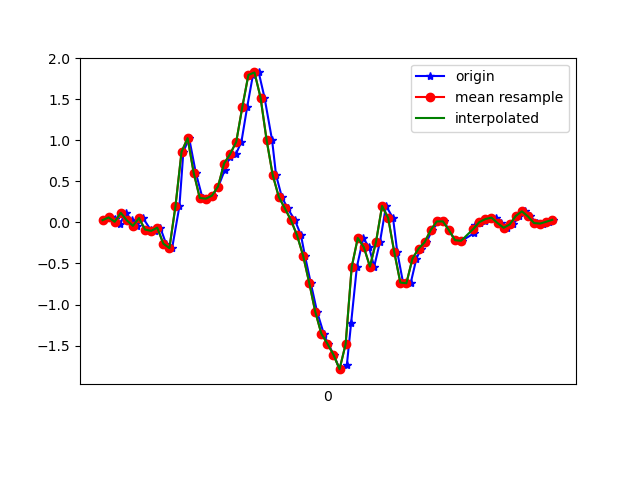

The data file committed next to this chart (first rows):
1617818921942, 514565560431997, 0.027569681, -0.05795439, 0.017201219
1617818921965, 514565579456685, 0.06056, 0.1375, -0.009677
1617818921981, 514565598506189, 0.03734, -0.1056, 0.02209
1617818921997, 514565617530877, -0.02252, 0.09476, 0.007427
1617818922016, 514565636555565, 0.1168, 0.3061, 0.008649
1617818922037, 514565655571949, 0.0239, -0.1447, 0.0453
1617818922054, 514565674595869, -0.04207, 0.009241, 0.0172
1617818922073, 514565693644589, 0.05323, 0.3794, 0.0172
1617818922098, 514565712668493, -0.08727, -0.08117, 0.06729
1617818922112, 514565731692365, -0.1032, 0.01168, 0.04286
1617818922130, 514565750713101, -0.06406, 0.4014, 0.03431
1617818922149, 514565769736781, -0.2583, 0.05444, 0.1101
1617818922169, 514565788785293, -0.3133, 0.02879, 0.132
1617818922193, 514565807808973, 0.1974, -0.01642, 0.0563
1617818922206, 514565826832685, 0.8596, -0.6016, -0.1551
1617818922225, 514565845856333, 1.026, -1.107, -0.397
1617818922247, 514565864886445, 0.603, -1.942, -0.6071
1617818922269, 514565883935277, 0.2976, -2.93, -0.8197
1617818922282, 514565902959309, 0.289, -3.741, -1.096
1617818922302, 514565921983277, 0.3257, -4.556, -1.444
1617818922321, 514565941007309, 0.4368, -5.443, -1.843
1617818922342, 514565960037741, 0.6348, -6.158, -2.271
1617818922359, 514565979086829, 0.7997, -6.518, -2.695
1617818922379, 514565998111085, 0.8327, -6.478, -2.97
1617818922397, 514566017251438, 0.9805, -6.085, -2.991
1617818922416, 514566036275694, 1.404, -5.519, -2.858
1617818922435, 514566055294702, 1.795, -4.828, -2.675
1617818922454, 514566074343598, 1.826, -4.117, -2.447
1617818922473, 514566093367726, 1.521, -3.49, -2.107
1617818922498, 514566112391854, 1.001, -2.874, -1.785
1617818922511, 514566131415982, 0.5773, -2.258, -1.484
1617818922530, 514566150464878, 0.311, -1.612, -1.167
1617818922549, 514566169482414, 0.1717, -0.9352, -0.8563
1617818922573, 514566188506286, 0.02757, -0.2681, -0.5106
1617818922593, 514566207530222, -0.1557, 0.3892, -0.1673
1617818922606, 514566226578862, -0.4037, 1.016, 0.2066
1617818922625, 514566245602734, -0.7323, 1.595, 0.5768
1617818922646, 514566264613422, -1.087, 2.159, 0.9225
1617818922668, 514566283636910, -1.354, 2.702, 1.228
1617818922682, 514566302685166, -1.476, 3.188, 1.514
1617818922701, 514566321708654, -1.611, 3.619, 1.796
1617818922720, 514566340732206, -1.787, 4.028, 2.031
1617818922744, 514566359769326, -1.738, 4.477, 2.17
1617818922758, 514566378792494, -1.228, 4.867, 2.235
1617818922777, 514566397815662, -0.543, 5.075, 2.215
1617818922798, 514566416838958, -0.1899, 5.178, 2.029
1617818922817, 514566435862126, -0.3023, 5.247, 1.873
1617818922834, 514566454905774, -0.5381, 5.01, 1.962
1617818922853, 514566473928878, -0.2375, 4.482, 1.862
1617818922873, 514566492952046, 0.2011, 4.006, 1.459
1617818922896, 514566511975150, 0.05323, 3.38, 1.328
1617818922910, 514566531023086, -0.3597, 2.79, 1.239
1617818922929, 514566550046062, -0.7323, 2.136, 1.086
1617818922954, 514566569015534, -0.7409, 1.582, 0.8211
1617818922973, 514566588037486, -0.4404, 1.211, 0.5902
1617818922988, 514566607084142, -0.3194, 0.8791, 0.3715
1617818923006, 514566626106094, -0.2412, 0.5957, 0.1748
1617818923025, 514566645128046, -0.09338, 0.3648, 0.05385
1617818923047, 514566664165102, 0.01169, 0.1485, 0.02087
1617818923063, 514566683212142, 0.01291, -0.02497, 0.007427
1617818923081, 514566702234222, -0.0946, -0.1508, 0.00254
... 18 more rows
